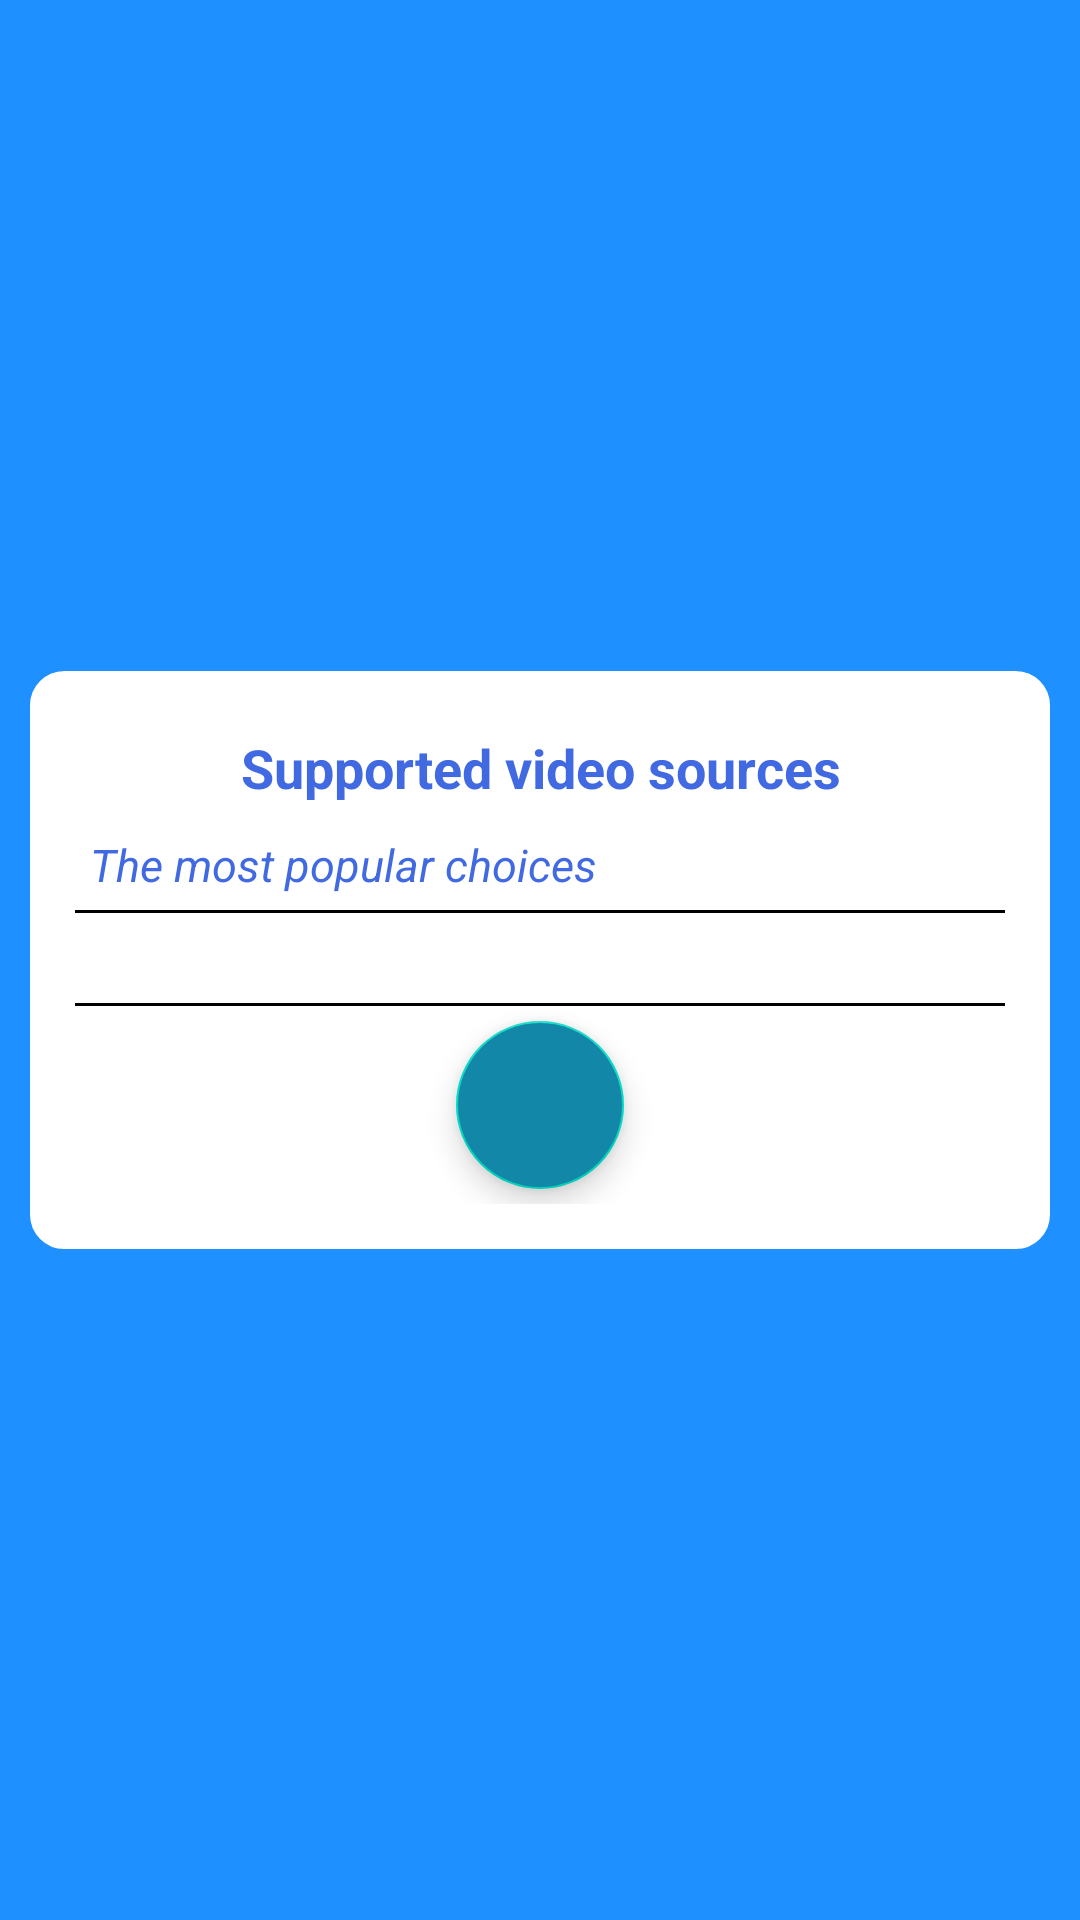

Write the Android layout XML for this screen, with the resource values it uses.
<!-- AndroidManifest.xml: application theme Theme.Movie_Downloader -->
<!-- res/layout/fragment_home.xml -->
<?xml version="1.0" encoding="utf-8"?>
<androidx.constraintlayout.widget.ConstraintLayout
    android:layout_height="match_parent"
    android:layout_width="match_parent"
    xmlns:android="http://schemas.android.com/apk/res/android"
    android:background="@color/app_background">
    <RelativeLayout
        android:layout_height="match_parent"
        android:layout_width="match_parent">

        <TextView
            android:id="@+id/hello_user_text_view"
            android:layout_width="match_parent"
            android:layout_height="wrap_content"
            android:textStyle="bold"
            android:layout_margin="15sp"
            android:textSize="20sp"
            android:textColor="@color/white" />

        <RelativeLayout
            android:background="@drawable/layout_rounded_background"
            android:layout_width="match_parent"
            android:layout_height="wrap_content"
            android:layout_centerVertical="true"
            android:layout_margin="10sp">

            <TextView
                android:id="@+id/supported_sources_information"
                android:layout_width="wrap_content"
                android:layout_height="wrap_content"
                android:text="Supported video sources"
                android:textAlignment="center"
                android:layout_margin="5sp"
                android:textStyle="bold"
                android:textColor="#4169E1"
                android:layout_centerHorizontal="true"
                android:textSize="18sp"/>

            <TextView
                android:id="@+id/most_popular_text_view"
                android:layout_below="@id/supported_sources_information"
                android:layout_width="wrap_content"
                android:layout_height="wrap_content"
                android:text="The most popular choices"
                android:layout_margin="5sp"
                android:textStyle="italic"
                android:textColor="#4169E1"
                android:textSize="15sp"/>

            <View
                android:id="@+id/line"
                android:layout_below="@id/most_popular_text_view"
                android:layout_width="match_parent"
                android:layout_height="1dp"
                android:background="@color/black"/>

            <androidx.recyclerview.widget.RecyclerView
                android:layout_below="@id/line"
                android:id="@+id/source_recycler_view"
                android:layout_marginTop="15sp"
                android:layout_marginBottom="15sp"
                android:layout_width="wrap_content"
                android:layout_height="wrap_content"
                android:layout_centerHorizontal="true"/>

            <View
                android:id="@+id/line2"
                android:layout_below="@id/source_recycler_view"
                android:layout_width="match_parent"
                android:layout_height="1dp"
                android:background="@color/black"/>

            <com.google.android.material.floatingactionbutton.FloatingActionButton
                android:id="@+id/next_section_button"
                android:layout_width="match_parent"
                android:layout_height="wrap_content"
                android:layout_below="@id/line2"
                android:layout_margin="5sp"
                android:src="@drawable/ic_baseline_arrow_forward_24"
                android:backgroundTint="@color/button_background"
                android:layout_centerHorizontal="true"
                android:contentDescription="@string/go_to_the_next_section" />

        </RelativeLayout>
    </RelativeLayout>
</androidx.constraintlayout.widget.ConstraintLayout>
<!-- resources referenced by this layout -->
<resources>
  <color name="app_background">#1E90FF</color>
  <color name="black">#FF000000</color>
  <color name="button_background">#1287A8</color>
  <color name="white">#FFFFFFFF</color>
  <!-- drawable layout_rounded_background (drawable) -->
  <?xml version="1.0" encoding="utf-8"?>
  <shape xmlns:android="http://schemas.android.com/apk/res/android" >
  
      
      <solid android:color="@color/white" />
  
      
      <stroke
          android:width="3dp"
          android:color="@color/white"/>
  
      
      <padding
          android:bottom="15dp"
          android:left="15dp"
          android:right="15dp"
          android:top="15dp" />
  
      
      <corners android:radius="10dp" />
  
  </shape>
  <string name="go_to_the_next_section">Go to the next section</string>
  <style name="Theme.Movie_Downloader" parent="Theme.MaterialComponents.DayNight.DarkActionBar">
          
          <item name="colorPrimary">@color/purple_500</item>
          <item name="colorPrimaryVariant">@color/purple_700</item>
          <item name="colorOnPrimary">@color/white</item>
          
          <item name="colorSecondary">@color/teal_200</item>
          <item name="colorSecondaryVariant">@color/teal_700</item>
          <item name="colorOnSecondary">@color/black</item>
          
          <item name="android:statusBarColor" tools:targetApi="l">?attr/colorPrimaryVariant</item>
          
      </style>
  <color name="purple_500">#FF6200EE</color>
  <color name="purple_700">#FF3700B3</color>
  <color name="teal_200">#FF03DAC5</color>
  <color name="teal_700">#FF018786</color>
</resources>
